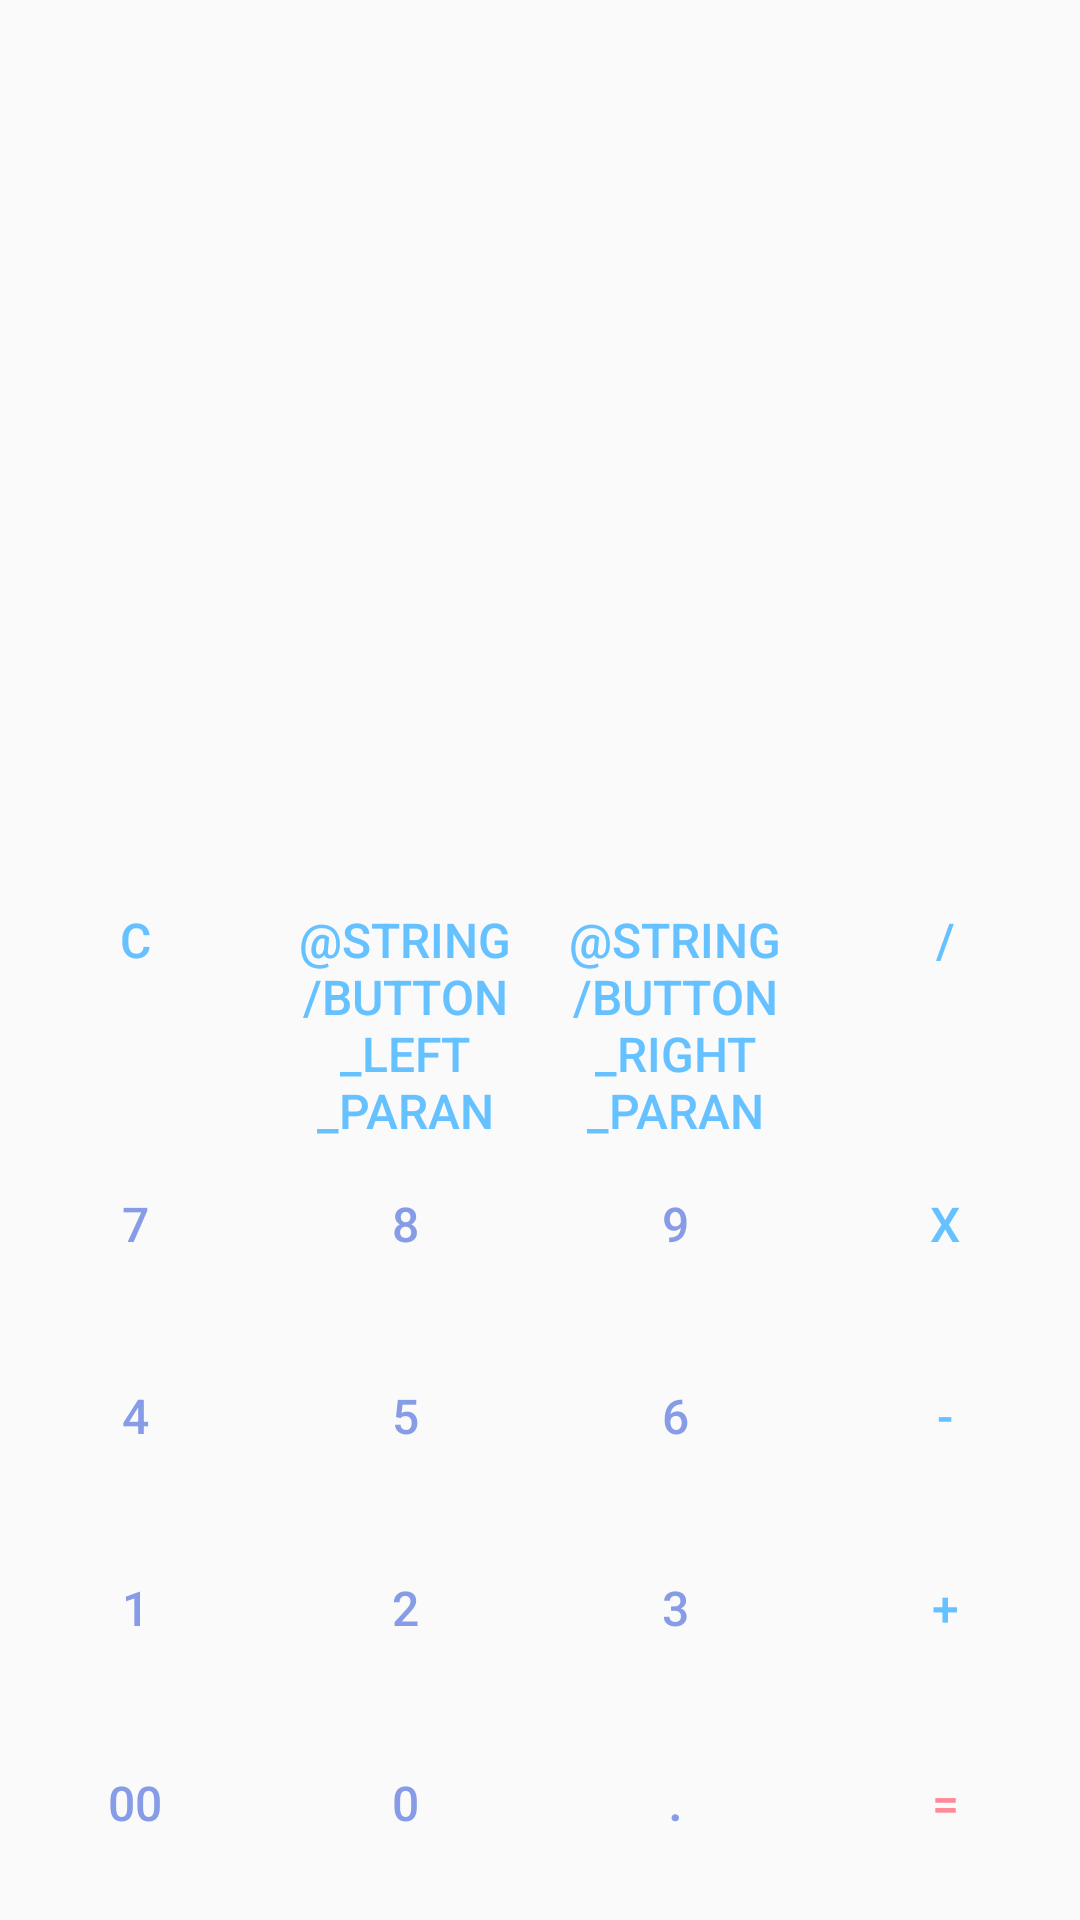

Android layout source for this screen:
<!-- AndroidManifest.xml: application theme Theme.AppCompat.DayNight.NoActionBar -->
<!-- res/layout/layout_bottom_buttons_area.xml -->
<?xml version="1.0" encoding="utf-8"?>
<LinearLayout
    xmlns:android="http://schemas.android.com/apk/res/android"
    android:layout_width="match_parent"
    android:layout_height="match_parent"
    android:orientation="vertical"
    android:gravity="bottom">

    
    <LinearLayout
        android:layout_width="match_parent"
        android:layout_height="wrap_content"
        android:orientation="horizontal">
        <Button
            android:id="@+id/btn_clear"
            style="@style/myGridButtonStyleOperator"
            android:background="@drawable/button_state"
            android:text="@string/button_clear"/>
        <Button
            android:id="@+id/btn_left_paran"
            style="@style/myGridButtonStyleOperator"
            android:background="@drawable/button_state"
            android:text="@string/button_left_paran" />
        <Button
            android:id="@+id/btn_right_paran"
            style="@style/myGridButtonStyleOperator"
            android:background="@drawable/button_state"
            android:text="@string/button_right_paran" />
        <Button
            android:id="@+id/btn_divide"
            style="@style/myGridButtonStyleOperator"
            android:background="@drawable/button_state"
            android:text="@string/button_divide" />
    </LinearLayout>

    
    <LinearLayout
        android:layout_width="match_parent"
        android:layout_height="wrap_content"
        android:orientation="horizontal">
        <Button
            android:id="@+id/btn_7"
            style="@style/myGridButtonStyleNumber"
            android:background="@drawable/button_state"
            android:text="@string/button_seven"/>
        <Button
            android:id="@+id/btn_8"
            style="@style/myGridButtonStyleNumber"
            android:background="@drawable/button_state"
            android:text="@string/button_eight" />
        <Button
            android:id="@+id/btn_9"
            style="@style/myGridButtonStyleNumber"
            android:background="@drawable/button_state"
            android:text="@string/button_nine" />
        <Button
            android:id="@+id/btn_multiply"
            style="@style/myGridButtonStyleOperator"
            android:background="@drawable/button_state"
            android:text="@string/button_multiply" />
    </LinearLayout>

    
    <LinearLayout
        android:layout_width="match_parent"
        android:layout_height="wrap_content"
        android:orientation="horizontal">
        <Button
            android:id="@+id/btn_4"
            style="@style/myGridButtonStyleNumber"
            android:background="@drawable/button_state"
            android:text="@string/button_four" />
        <Button
            android:id="@+id/btn_5"
            style="@style/myGridButtonStyleNumber"
            android:background="@drawable/button_state"
            android:text="@string/button_five" />
        <Button
            android:id="@+id/btn_6"
            style="@style/myGridButtonStyleNumber"
            android:background="@drawable/button_state"
            android:text="@string/button_six" />
        <Button
            android:id="@+id/btn_minus"
            style="@style/myGridButtonStyleOperator"
            android:background="@drawable/button_state"
            android:text="@string/button_minus" />
    </LinearLayout>

    
    <LinearLayout
        android:layout_width="match_parent"
        android:layout_height="wrap_content"
        android:orientation="horizontal">
        <Button
            android:id="@+id/btn_1"
            style="@style/myGridButtonStyleNumber"
            android:background="@drawable/button_state"
            android:text="@string/button_one" />
        <Button
            android:id="@+id/btn_2"
            style="@style/myGridButtonStyleNumber"
            android:background="@drawable/button_state"
            android:text="@string/button_two" />
        <Button
            android:id="@+id/btn_3"
            style="@style/myGridButtonStyleNumber"
            android:background="@drawable/button_state"
            android:text="@string/button_three" />
        <Button
            android:id="@+id/btn_plus"
            style="@style/myGridButtonStyleOperator"
            android:background="@drawable/button_state"
            android:text="@string/button_plus" />
    </LinearLayout>

    
    <LinearLayout
        android:layout_width="match_parent"
        android:layout_height="wrap_content"
        android:orientation="horizontal">
        <Button
            android:id="@+id/btn_00"
            style="@style/myGridButtonStyleNumber"
            android:background="@drawable/button_state"
            android:text="@string/button_double_zero" />
        <Button
            android:id="@+id/btn_0"
            style="@style/myGridButtonStyleNumber"
            android:background="@drawable/button_state"
            android:text="@string/button_zero" />
        <Button
            android:id="@+id/btn_dot"
            style="@style/myGridButtonStyleNumber"
            android:textSize="18sp"
            android:background="@drawable/button_state"
            android:text="@string/button_decimal" />
        <Button
            android:id="@+id/btn_equal"
            style="@style/myGridButtonStyleEqualTo"
            android:background="@drawable/button_state"
            android:text="@string/button_equal_to" />
    </LinearLayout>
</LinearLayout>
<!-- resources referenced by this layout -->
<resources>
  <!-- drawable button_state (drawable) -->
  <?xml version="1.0" encoding="utf-8"?>
  <selector xmlns:android="http://schemas.android.com/apk/res/android">
      <item android:state_pressed="true">
          <ripple android:color="@color/button_ripple_color" android:radius="25dp" />
          <shape android:shape="rectangle">
              <corners android:bottomLeftRadius="200dp" android:bottomRightRadius="200dp" android:topLeftRadius="200dp" android:topRightRadius="200dp" />
          </shape>
      </item>
  </selector>
  <string name="button_clear">C</string>
  <string name="button_decimal">.</string>
  <string name="button_divide">/</string>
  <string name="button_double_zero">00</string>
  <string name="button_eight">8</string>
  <string name="button_equal_to">=</string>
  <string name="button_five">5</string>
  <string name="button_four">4</string>
  <string name="button_minus">-</string>
  <string name="button_multiply">x</string>
  <string name="button_nine">9</string>
  <string name="button_one">1</string>
  <string name="button_plus">+</string>
  <string name="button_seven">7</string>
  <string name="button_six">6</string>
  <string name="button_three">3</string>
  <string name="button_two">2</string>
  <string name="button_zero">0</string>
  <style name="myGridButtonStyleEqualTo" parent="myGridButtonStyleNumber">
          <item name="android:textColor">@color/equal_to_button_color</item>
      </style>
  <style name="myGridButtonStyleNumber">
          <item name="android:layout_width">0dp</item>
          <item name="android:layout_height">wrap_content</item>
          <item name="android:layout_marginBottom">@dimen/layout_margin_medium</item>
          <item name="android:textSize">@dimen/text_size_small</item>
          <item name="android:gravity">center</item>
          <item name="android:layout_weight">1</item>
          <item name="android:textColor">@color/number_button_color</item>
      </style>
  <style name="myGridButtonStyleOperator" parent="myGridButtonStyleNumber">
          <item name="android:textColor">@color/operator_button_color</item>
      </style>
  <color name="button_ripple_color">#fee08a</color>
  <color name="equal_to_button_color">#ff8999</color>
  <dimen name="layout_margin_medium">16dp</dimen>
  <dimen name="text_size_small">16sp</dimen>
  <color name="number_button_color">#879CE6</color>
  <color name="operator_button_color">#65c1ff</color>
</resources>
